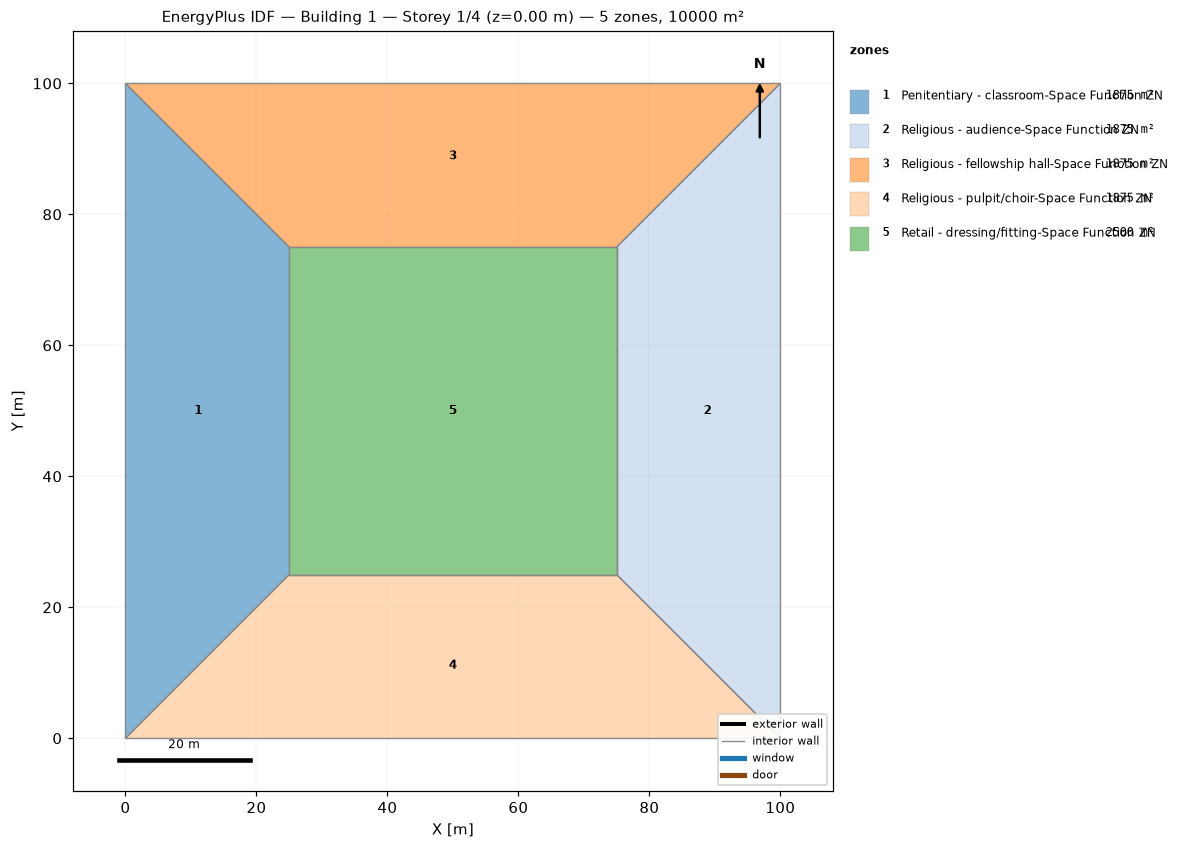
=== STOREY PLAN SPEC (per zone: floor XY polygon, exterior-wall plan segments, windows/doors) ===
zone 1: Penitentiary - classroom-Space Function ZN  (1875.0 m²)
  floor: (0.00, 0.00) (0.00, 100.00) (25.00, 75.00) (25.00, 25.00)
  interior walls: 4
zone 2: Religious - audience-Space Function ZN  (1875.0 m²)
  floor: (100.00, 100.00) (100.00, 0.00) (75.00, 25.00) (75.00, 75.00)
  interior walls: 4
zone 3: Religious - fellowship hall-Space Function ZN  (1875.0 m²)
  floor: (0.00, 100.00) (100.00, 100.00) (75.00, 75.00) (25.00, 75.00)
  interior walls: 4
zone 4: Religious - pulpit/choir-Space Function ZN  (1875.0 m²)
  floor: (100.00, 0.00) (0.00, 0.00) (25.00, 25.00) (75.00, 25.00)
  interior walls: 4
zone 5: Retail - dressing/fitting-Space Function ZN  (2500.0 m²)
  floor: (25.00, 25.00) (25.00, 75.00) (75.00, 75.00) (75.00, 25.00)
  interior walls: 4

=== DERIVED (storey summary) ===
Building: Building 1
Storey: 1 of 4  (floor level z = 0.00 m)
Storey gross floor area: 10000.0 m²
Zones on this storey: 5
  - Penitentiary - classroom-Space Function ZN: floor 1875.0 m²
  - Religious - audience-Space Function ZN: floor 1875.0 m²
  - Religious - fellowship hall-Space Function ZN: floor 1875.0 m²
  - Religious - pulpit/choir-Space Function ZN: floor 1875.0 m²
  - Retail - dressing/fitting-Space Function ZN: floor 2500.0 m²
Zone adjacency (shared interzone walls):
  - Penitentiary - classroom-Space Function ZN ↔ Religious - fellowship hall-Space Function ZN
  - Penitentiary - classroom-Space Function ZN ↔ Religious - pulpit/choir-Space Function ZN
  - Penitentiary - classroom-Space Function ZN ↔ Retail - dressing/fitting-Space Function ZN
  - Religious - audience-Space Function ZN ↔ Religious - fellowship hall-Space Function ZN
  - Religious - audience-Space Function ZN ↔ Religious - pulpit/choir-Space Function ZN
  - Religious - audience-Space Function ZN ↔ Retail - dressing/fitting-Space Function ZN
  - Religious - fellowship hall-Space Function ZN ↔ Retail - dressing/fitting-Space Function ZN
  - Religious - pulpit/choir-Space Function ZN ↔ Retail - dressing/fitting-Space Function ZN